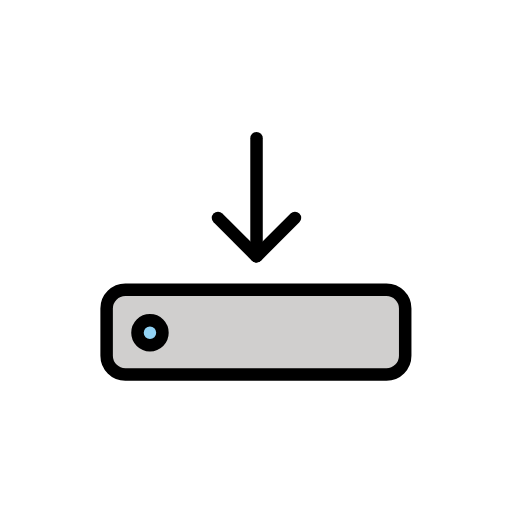
t = 0.00 s
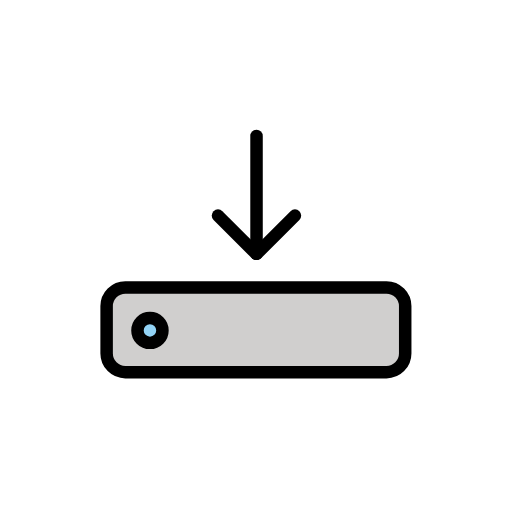
t = 0.48 s
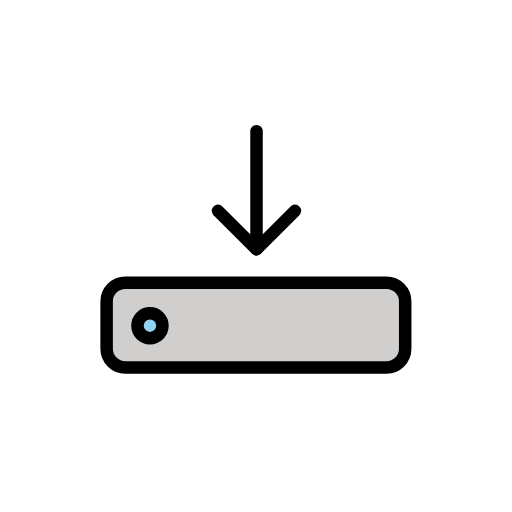
t = 1.43 s
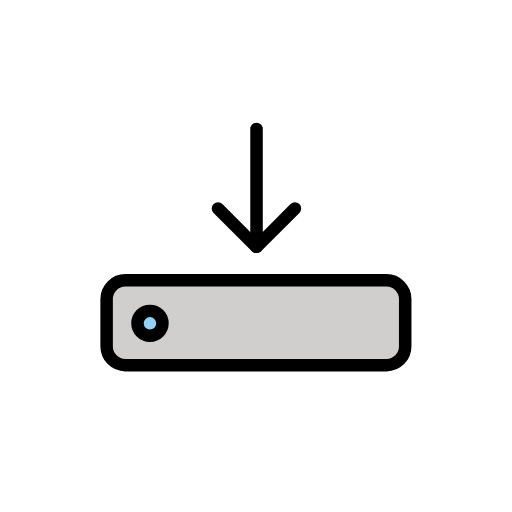
t = 1.90 s
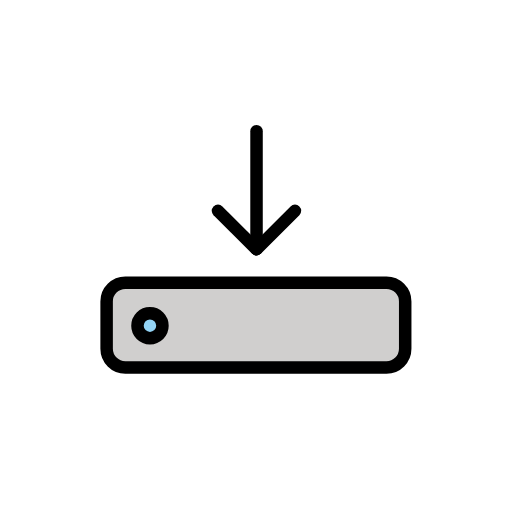
t = 2.38 s
t = 3.33 s: frame unchanged from t = 0.48 s, image omitted

The animated SVG that drew these frames (rendered in a browser with its animation timeline set to each time). Animation: 1 SMIL element (animateTransform=1); one cycle of 3.80 s, repeats indefinitely.

<?xml version='1.0' encoding='utf-8'?>
<svg xmlns="http://www.w3.org/2000/svg" id="emoji" viewBox="-5 -5 82 82" width="200" height="200" role="img">
  <title>OpenMoji: save</title><g><g id="color">
    <path fill="#D0CFCE" stroke="none" d="M58.2314,54.8086H14.1252c-0.8922,0-1.6222-0.73-1.6222-1.6222V43.1805c0-0.8922,0.73-1.6222,1.6222-1.6222 h44.1062c0.8922,0,1.6222,0.73,1.6222,1.6222v10.0059C59.8536,54.0786,59.1236,54.8086,58.2314,54.8086z" />
    <circle cx="19.0173" cy="48.2886" r="1.9337" fill="#92D3F5" stroke="none" />
  </g>
  <g id="hair" />
  <g id="skin" />
  <g id="skin-shadow" />
  <g id="line">
    <line x1="36.0851" x2="36.0851" y1="17.1466" y2="36.0165" fill="none" stroke="#000000" stroke-linecap="round" stroke-linejoin="round" stroke-miterlimit="10" stroke-width="2" />
    <line x1="42.24" x2="36.1" y1="29.8951" y2="36.0351" fill="none" stroke="#000000" stroke-linecap="round" stroke-linejoin="round" stroke-miterlimit="10" stroke-width="2" />
    <line x1="29.91" x2="36.05" y1="29.8951" y2="36.0351" fill="none" stroke="#000000" stroke-linecap="round" stroke-linejoin="round" stroke-miterlimit="10" stroke-width="2" />
    <path fill="none" stroke="#000000" stroke-linecap="round" stroke-linejoin="round" stroke-miterlimit="10" stroke-width="2" d="M56.8961,54.9782H15.0768c-1.65,0-3-1.35-3-3V44.402c0-1.65,1.35-3,3-3h41.8194c1.65,0,3,1.35,3,3v7.5762 C59.8961,53.6282,58.5461,54.9782,56.8961,54.9782z" />
    <circle cx="19.0173" cy="48.2886" r="2" fill="none" stroke="#000000" stroke-linecap="round" stroke-linejoin="round" stroke-miterlimit="10" stroke-width="2" />
  </g>
<animateTransform attributeName="transform" type="translate" values="0 0;0 -1.5;0 0" dur="3.8s" repeatCount="indefinite" /></g></svg>
